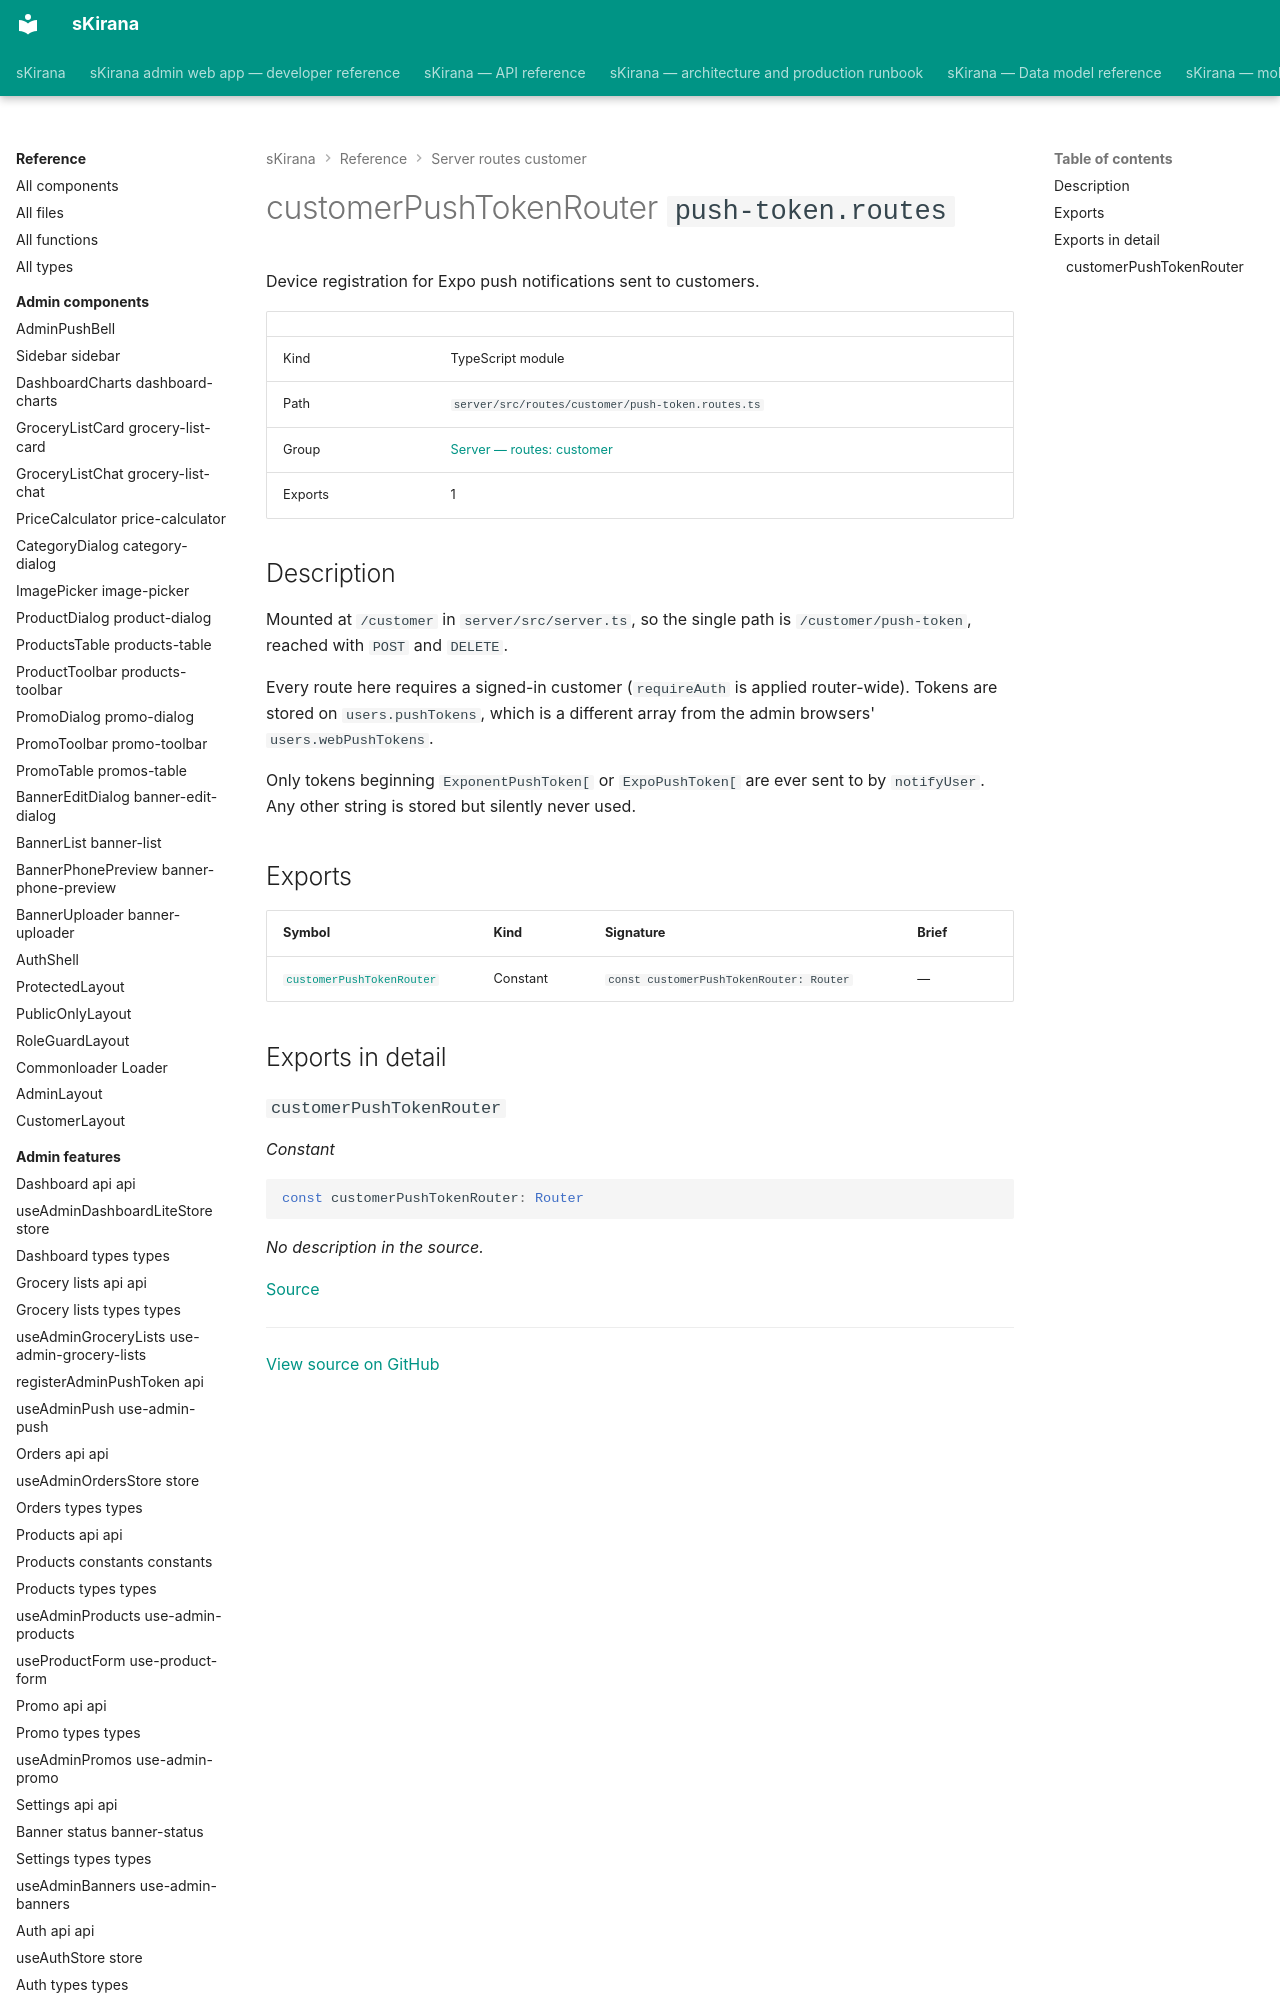

repository: shiv-anshu-gupta/TypeScriptProject · page: reference/server-routes-customer/routes-customer-push-token-routes/index.html · generator: mkdocs

# customerPushTokenRouter `push-token.routes`

Device registration for Expo push notifications sent to customers.

|  |  |
|---|---|
| Kind | TypeScript module |
| Path | `server/src/routes/customer/push-token.routes.ts` |
| Group | [Server — routes: customer](index.md) |
| Exports | 1 |
